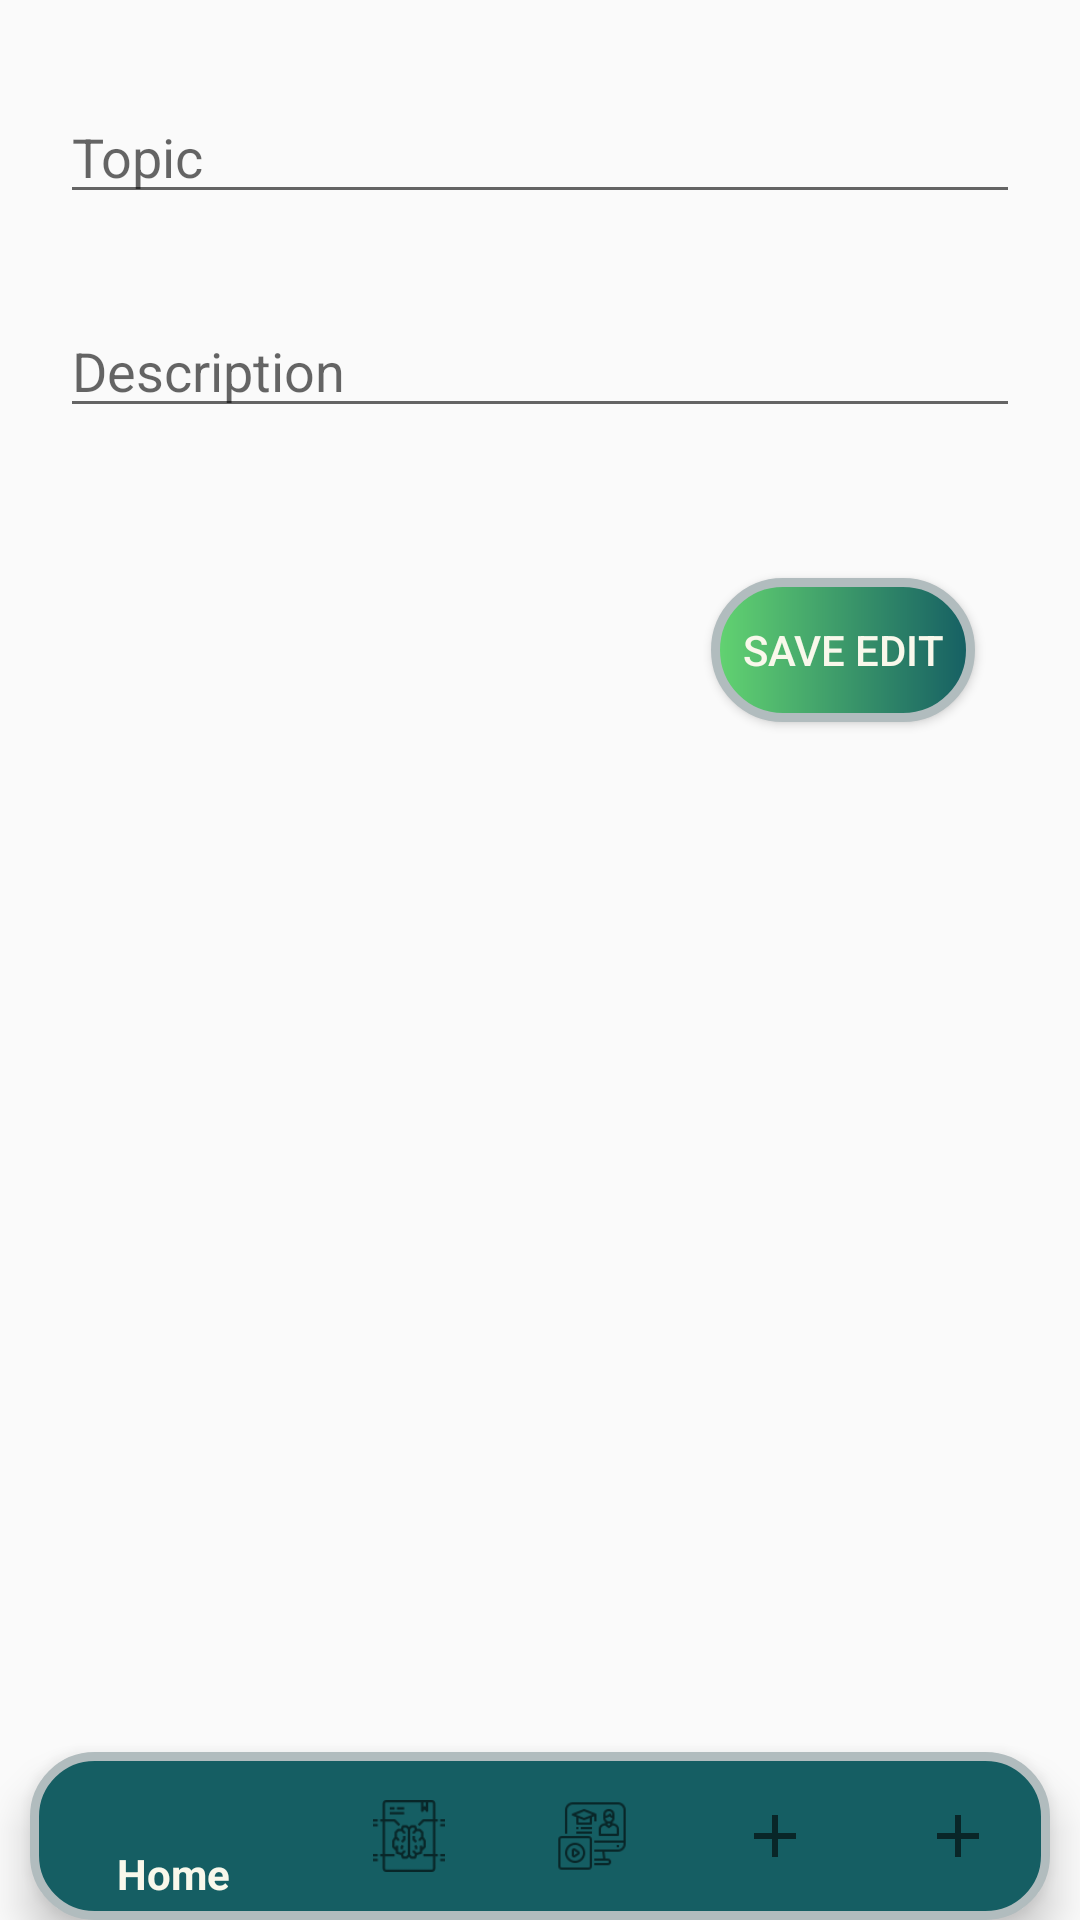

Reconstruct the res/layout file that produces this screen, plus the resources it refers to.
<!-- AndroidManifest.xml: application theme AppTheme -->
<!-- res/layout/edit_topic_activity.xml -->
<?xml version="1.0" encoding="utf-8"?>
<androidx.appcompat.widget.LinearLayoutCompat xmlns:android="http://schemas.android.com/apk/res/android"
    xmlns:app="http://schemas.android.com/apk/res-auto"
    xmlns:tools="http://schemas.android.com/tools"
    android:layout_width="match_parent"
    android:layout_height="match_parent"
    android:orientation="vertical"
    tools:context=".EditTopicActivity">

    <EditText
        android:id="@+id/topicEditTopicEditText"
        android:layout_width="match_parent"
        android:layout_height="wrap_content"
        android:ems="10"
        android:layout_marginTop="30dp"
        android:layout_marginStart="20dp"
        android:layout_marginEnd="20dp"
        android:hint="Topic" />

    <EditText
        android:id="@+id/descriptionEditTopicEditText"
        android:layout_width="match_parent"
        android:layout_height="wrap_content"
        android:inputType="textMultiLine"
        android:layout_marginTop="30dp"
        android:layout_marginStart="20dp"
        android:layout_marginEnd="20dp"
        android:maxLines="4"
        android:hint="Description" />

    <Button
        android:id="@+id/saveEditBtnEditTopicAct"
        android:layout_width="wrap_content"
        android:layout_height="wrap_content"
        android:layout_gravity="end"
        android:layout_marginEnd="35dp"
        android:layout_marginTop="50dp"
        android:textColor="#f9f8eb"
        android:background="@drawable/layout_button_bg"
        android:text="Save Edit" />

    <RelativeLayout
        android:layout_width="match_parent"
        android:layout_height="fill_parent">

        <com.google.android.material.bottomnavigation.BottomNavigationView
            android:id="@+id/menuAct"
            android:layout_width="match_parent"
            android:layout_height="wrap_content"
            android:layout_alignParentBottom="true"
            android:layout_marginStart="10dp"
            android:layout_marginEnd="10dp"
            android:background="@drawable/layout_bg"
            app:itemTextColor="#f9f8eb"
            app:menu="@menu/main_menu" />

    </RelativeLayout>

</androidx.appcompat.widget.LinearLayoutCompat>
<!-- resources referenced by this layout -->
<resources>
  <!-- drawable layout_bg (drawable) -->
  <?xml version="1.0" encoding="utf-8"?>
  <shape xmlns:android="http://schemas.android.com/apk/res/android">
      <solid android:color="#155e63"/>
      <stroke android:width="3dp" android:color="#B1BCBE" />
      <corners android:radius="20dp"/>
      <padding android:left="0dp" android:top="0dp" android:right="0dp" android:bottom="0dp" />
  </shape>
  <!-- drawable layout_button_bg (drawable) -->
  <?xml version="1.0" encoding="utf-8"?>
  <shape xmlns:android="http://schemas.android.com/apk/res/android">
      <gradient
          android:type="linear"
          android:startColor="#63d471"
          android:endColor="#155e63"
          />
      <stroke android:width="3dp" android:color="#B1BCBE" />
      <corners android:radius="40dp"/>
  </shape>
  <style name="AppTheme" parent="Theme.AppCompat.Light.NoActionBar">
          
          <item name="colorPrimary">@color/colorPrimary</item>
          <item name="colorPrimaryDark">@color/colorPrimaryDark</item>
          <item name="colorAccent">@color/colorAccent</item>
      </style>
  <color name="colorPrimary">#413C69</color>
  <color name="colorPrimaryDark">#272343</color>
  <color name="colorAccent">#a6b1e1</color>
</resources>
